Image classification data set "dataset" (springboardmentor200310m/Inters_Branches on GitHub). Class labels (27): accordion, acoustic guitar, banjo, bass guitar, clarinet, cymbals, dobro, electric guitar, floor tom, harmonica, harmonium, hi-hats, horn, keyboard, mandolin, organ, piano, saxophone, shakers, tambourine, trombone, trumpet, ukulele, violin, cowbell, flute, vibraphone.

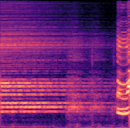
Label: harmonica

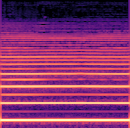
Label: clarinet

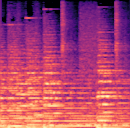
Label: trumpet

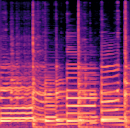
Label: dobro

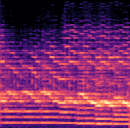
Label: saxophone

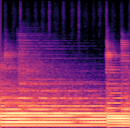
Label: electric guitar
